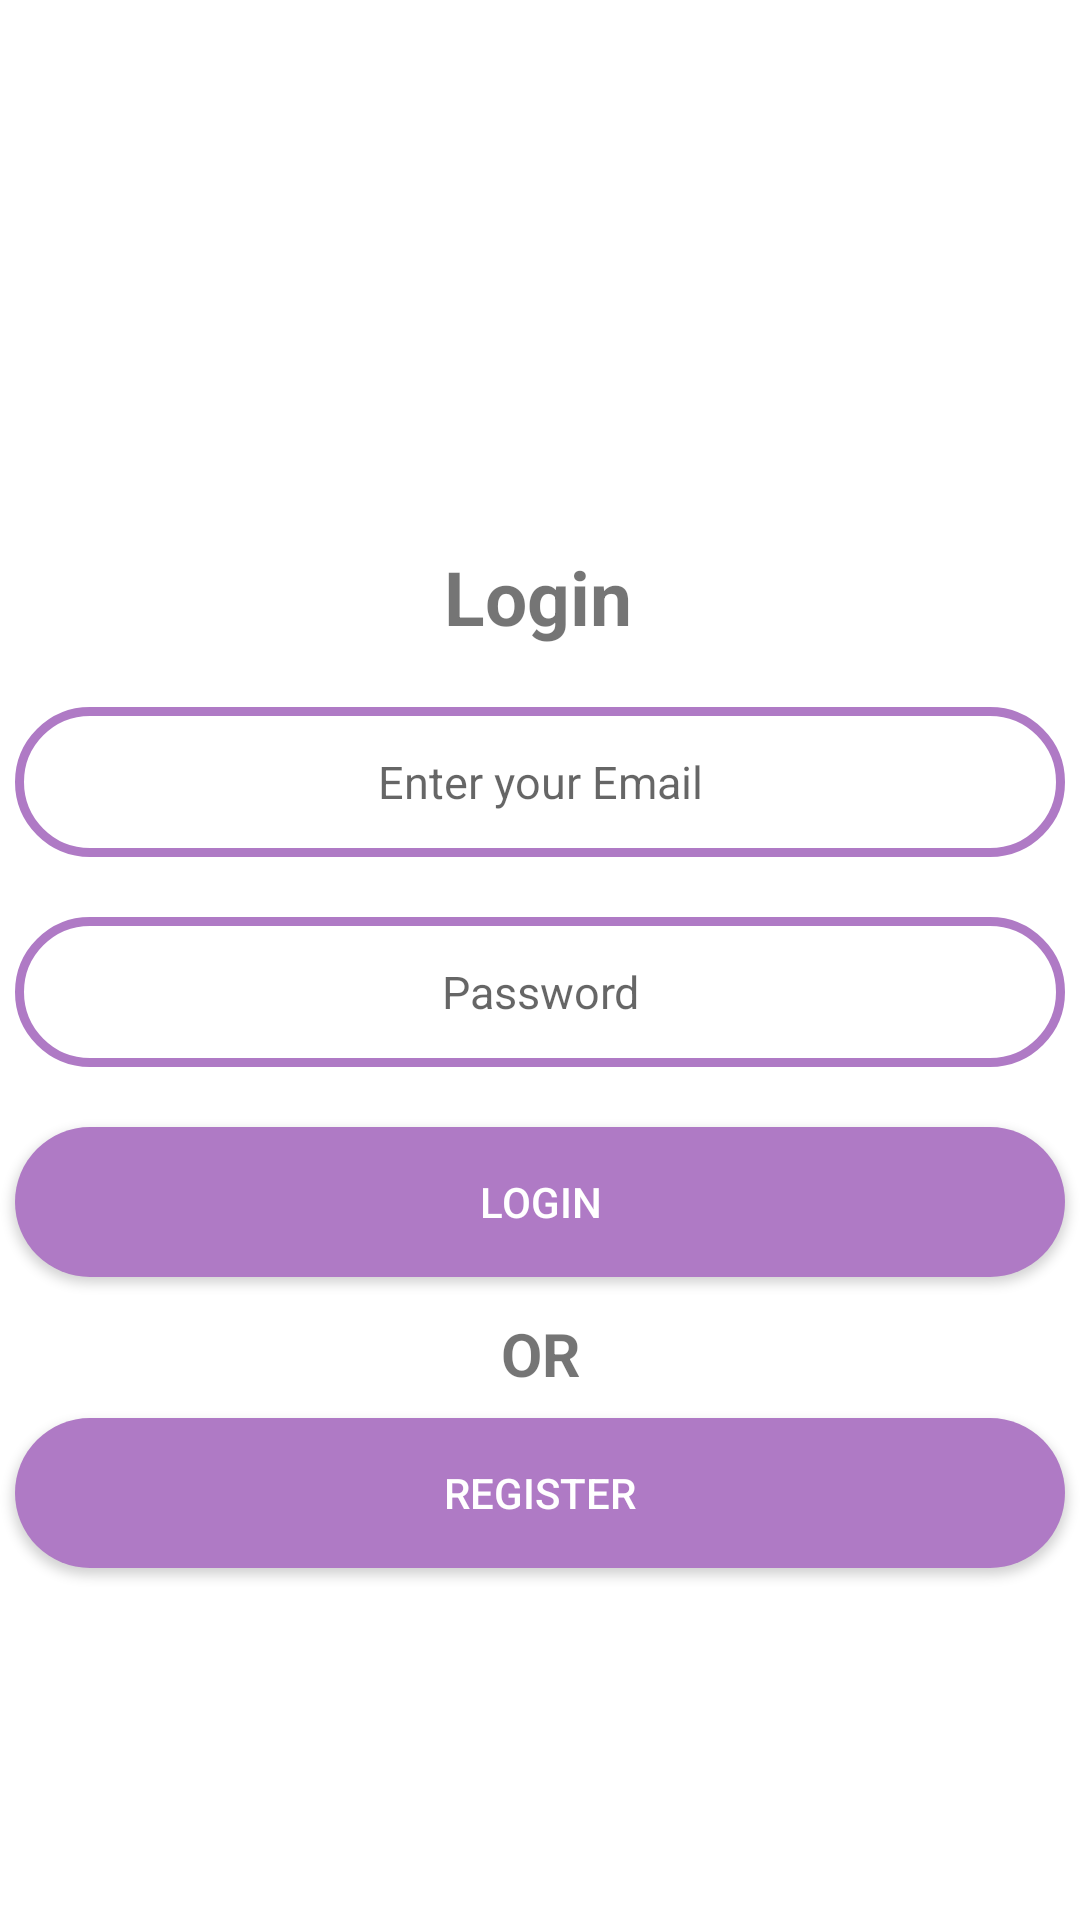

Here is an Android app screen rendered from its layout file. Give the layout XML and the strings, colors and styles it references.
<!-- AndroidManifest.xml: application theme Theme.CrosswordPuzzle -->
<!-- res/layout/activity_login.xml -->
<?xml version="1.0" encoding="utf-8"?>
<androidx.constraintlayout.widget.ConstraintLayout xmlns:android="http://schemas.android.com/apk/res/android"
    xmlns:app="http://schemas.android.com/apk/res-auto"
    xmlns:tools="http://schemas.android.com/tools"
    android:layout_width="match_parent"
    android:layout_height="match_parent"
    tools:context=".login">

    <View
        android:id="@+id/view"
        android:layout_width="150dp"
        android:layout_height="150dp"
        android:layout_marginTop="20dp"
        android:background="@drawable/crossword"
        app:layout_constraintEnd_toEndOf="parent"
        app:layout_constraintHorizontal_bias="0.497"
        app:layout_constraintStart_toStartOf="parent"
        app:layout_constraintTop_toTopOf="parent" />

    <TextView
        android:id="@+id/textView"
        android:layout_width="wrap_content"
        android:layout_height="wrap_content"
        android:layout_marginTop="12dp"
        android:text="Login"
        android:textSize="25sp"
        android:textStyle="bold"
        app:layout_constraintEnd_toEndOf="parent"
        app:layout_constraintHorizontal_bias="0.498"
        app:layout_constraintStart_toStartOf="parent"
        app:layout_constraintTop_toBottomOf="@+id/view" />

    <EditText
        android:id="@+id/email"
        android:layout_width="350dp"
        android:layout_height="50dp"
        android:textSize="15sp"
        android:layout_marginTop="20dp"
        android:padding="10sp"
        android:background="@drawable/text_box"
        android:hint="Enter your Email"
        android:textAlignment="center"
        android:text=""
        app:layout_constraintEnd_toEndOf="parent"
        app:layout_constraintStart_toStartOf="parent"
        app:layout_constraintTop_toBottomOf="@+id/textView" />

    <EditText
        android:id="@+id/password"
        android:layout_width="350dp"
        android:layout_height="50dp"
        android:layout_marginTop="20dp"
        android:textSize="15sp"
        android:padding="10sp"
        android:password="true"
        android:background="@drawable/text_box"
        android:hint="Password"
        android:textAlignment="center"
        android:text=""
        app:layout_constraintEnd_toEndOf="parent"
        app:layout_constraintStart_toStartOf="parent"
        app:layout_constraintTop_toBottomOf="@+id/email" />


    <androidx.appcompat.widget.AppCompatButton
        android:id="@+id/login"
        android:layout_width="350dp"
        android:layout_height="50dp"
        android:layout_marginTop="20dp"
        android:background="@drawable/submit_button"
        android:text="LOGIN"
        android:textColor="@color/white"
        app:layout_constraintEnd_toEndOf="parent"
        app:layout_constraintStart_toStartOf="parent"
        app:layout_constraintTop_toBottomOf="@+id/password" />

    <TextView
        android:id="@+id/or"
        android:layout_width="wrap_content"
        android:layout_height="wrap_content"
        android:layout_marginTop="12dp"
        android:text="OR"
        android:textSize="20sp"
        android:textStyle="bold"
        app:layout_constraintEnd_toEndOf="parent"
        app:layout_constraintStart_toStartOf="parent"
        app:layout_constraintTop_toBottomOf="@+id/login" />

    <androidx.appcompat.widget.AppCompatButton
        android:id="@+id/register"
        android:layout_width="350dp"
        android:layout_height="50dp"
        android:layout_marginTop="8dp"
        android:background="@drawable/submit_button"
        android:text="REGISTER"
        android:textColor="@color/white"
        app:layout_constraintEnd_toEndOf="parent"
        app:layout_constraintHorizontal_bias="0.508"
        app:layout_constraintStart_toStartOf="parent"
        app:layout_constraintTop_toBottomOf="@+id/or" />

    <ProgressBar
        android:id="@+id/progressBar"
        android:layout_width="wrap_content"
        android:layout_height="wrap_content"
        app:layout_constraintBottom_toBottomOf="parent"
        app:layout_constraintEnd_toEndOf="parent"
        app:layout_constraintStart_toStartOf="parent"
        app:layout_constraintTop_toBottomOf="@+id/register"
        android:visibility="invisible"
        app:layout_constraintVertical_bias="0.245" />


</androidx.constraintlayout.widget.ConstraintLayout>
<!-- resources referenced by this layout -->
<resources>
  <!-- drawable submit_button (drawable) -->
  <?xml version="1.0" encoding="utf-8"?>
  <selector xmlns:android="http://schemas.android.com/apk/res/android">
      <item>
          <shape android:shape="rectangle">
              <solid android:color="#AF7AC5"/>
              <corners android:radius="50dp"/>
          </shape>
      </item>
  </selector>
  <!-- drawable text_box (drawable) -->
  <?xml version="1.0" encoding="utf-8"?>
  <selector xmlns:android="http://schemas.android.com/apk/res/android">
      <item>
          <shape android:shape="rectangle">
              <stroke android:color="#AF7AC5" android:width="3dp"/>
              <corners android:radius="50dp"/>
          </shape>
      </item>
  </selector>
  <style name="Theme.CrosswordPuzzle" parent="Theme.MaterialComponents.DayNight.NoActionBar">
          
          <item name="colorPrimary">@color/purple_500</item>
          <item name="colorPrimaryVariant">@color/purple_700</item>
          <item name="colorOnPrimary">@color/white</item>
          
          <item name="colorSecondary">@color/teal_200</item>
          <item name="colorSecondaryVariant">@color/teal_700</item>
          <item name="colorOnSecondary">@color/black</item>
          
          <item name="android:statusBarColor">?attr/colorPrimaryVariant</item>
          
      </style>
  <!-- not gathered from this repository: default colours our renderer supplied (Android Studio template values) -->
  <color name="purple_500">#FF6200EE</color>
  <color name="purple_700">#FF3700B3</color>
  <color name="teal_200">#FF03DAC5</color>
  <color name="teal_700">#FF018786</color>
  <color name="black">#FF000000</color>
  <color name="white">#FFFFFFFF</color>
</resources>
